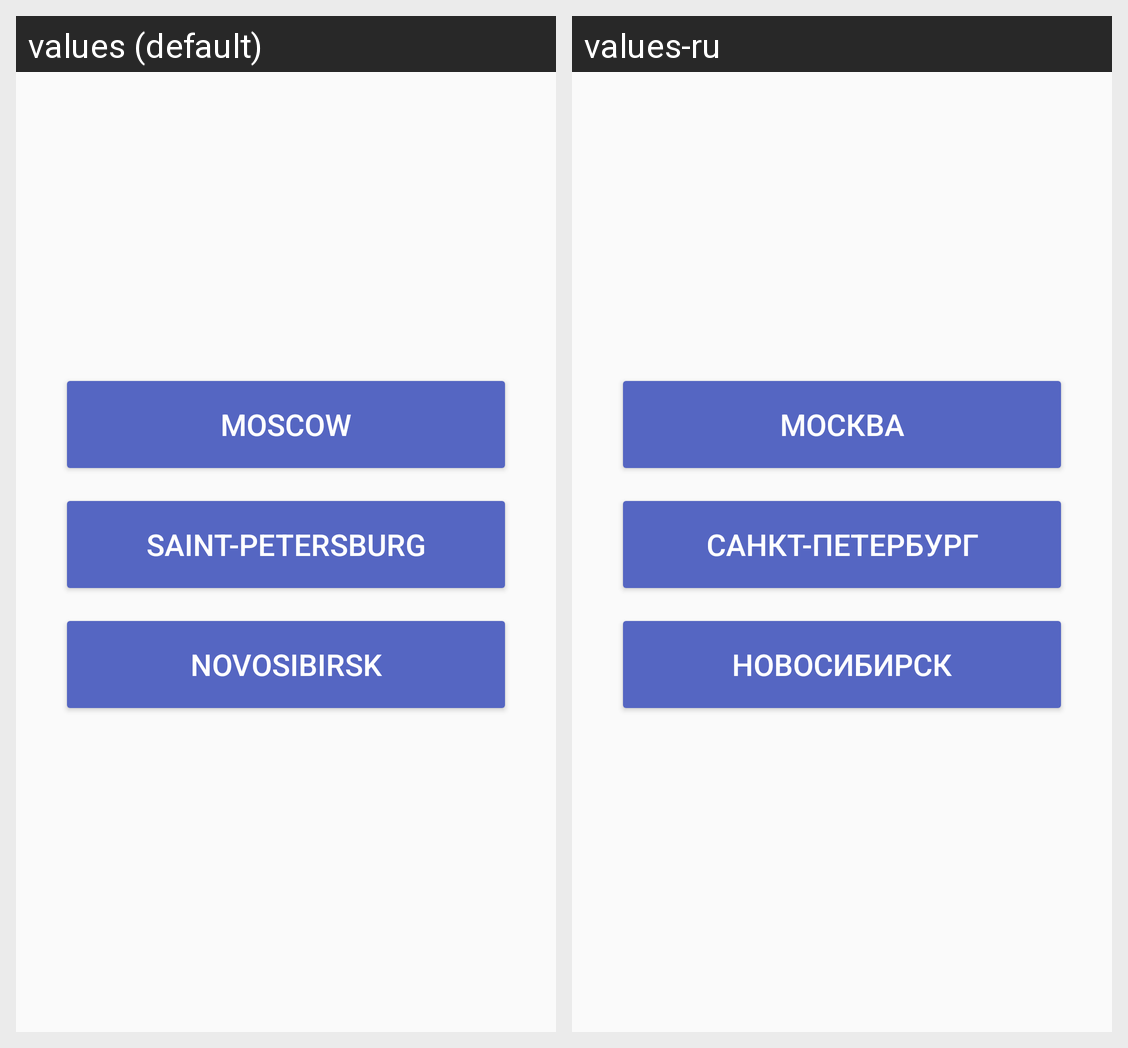

Translations of the strings shown on this Android screen, per locale in the grid:
Android screen res/layout/activity_main.xml rendered under 2 locales, left to right: values (default), values-ru. Device: Nexus 5 (rendered at 1080×1920; each locale shown at half size, 540×960, under a caption strip naming it); theme AppTheme.
Strings drawn on this screen, with the default value and each locale's value (text and hints the layout hard-codes, and strings that could not be matched under every locale, appear in the picture but are not listed):

city_1
  values: Moscow
  values-ru: Москва

city_2
  values: Saint-Petersburg
  values-ru: Санкт-Петербург

city_3
  values: Novosibirsk
  values-ru: Новосибирск
